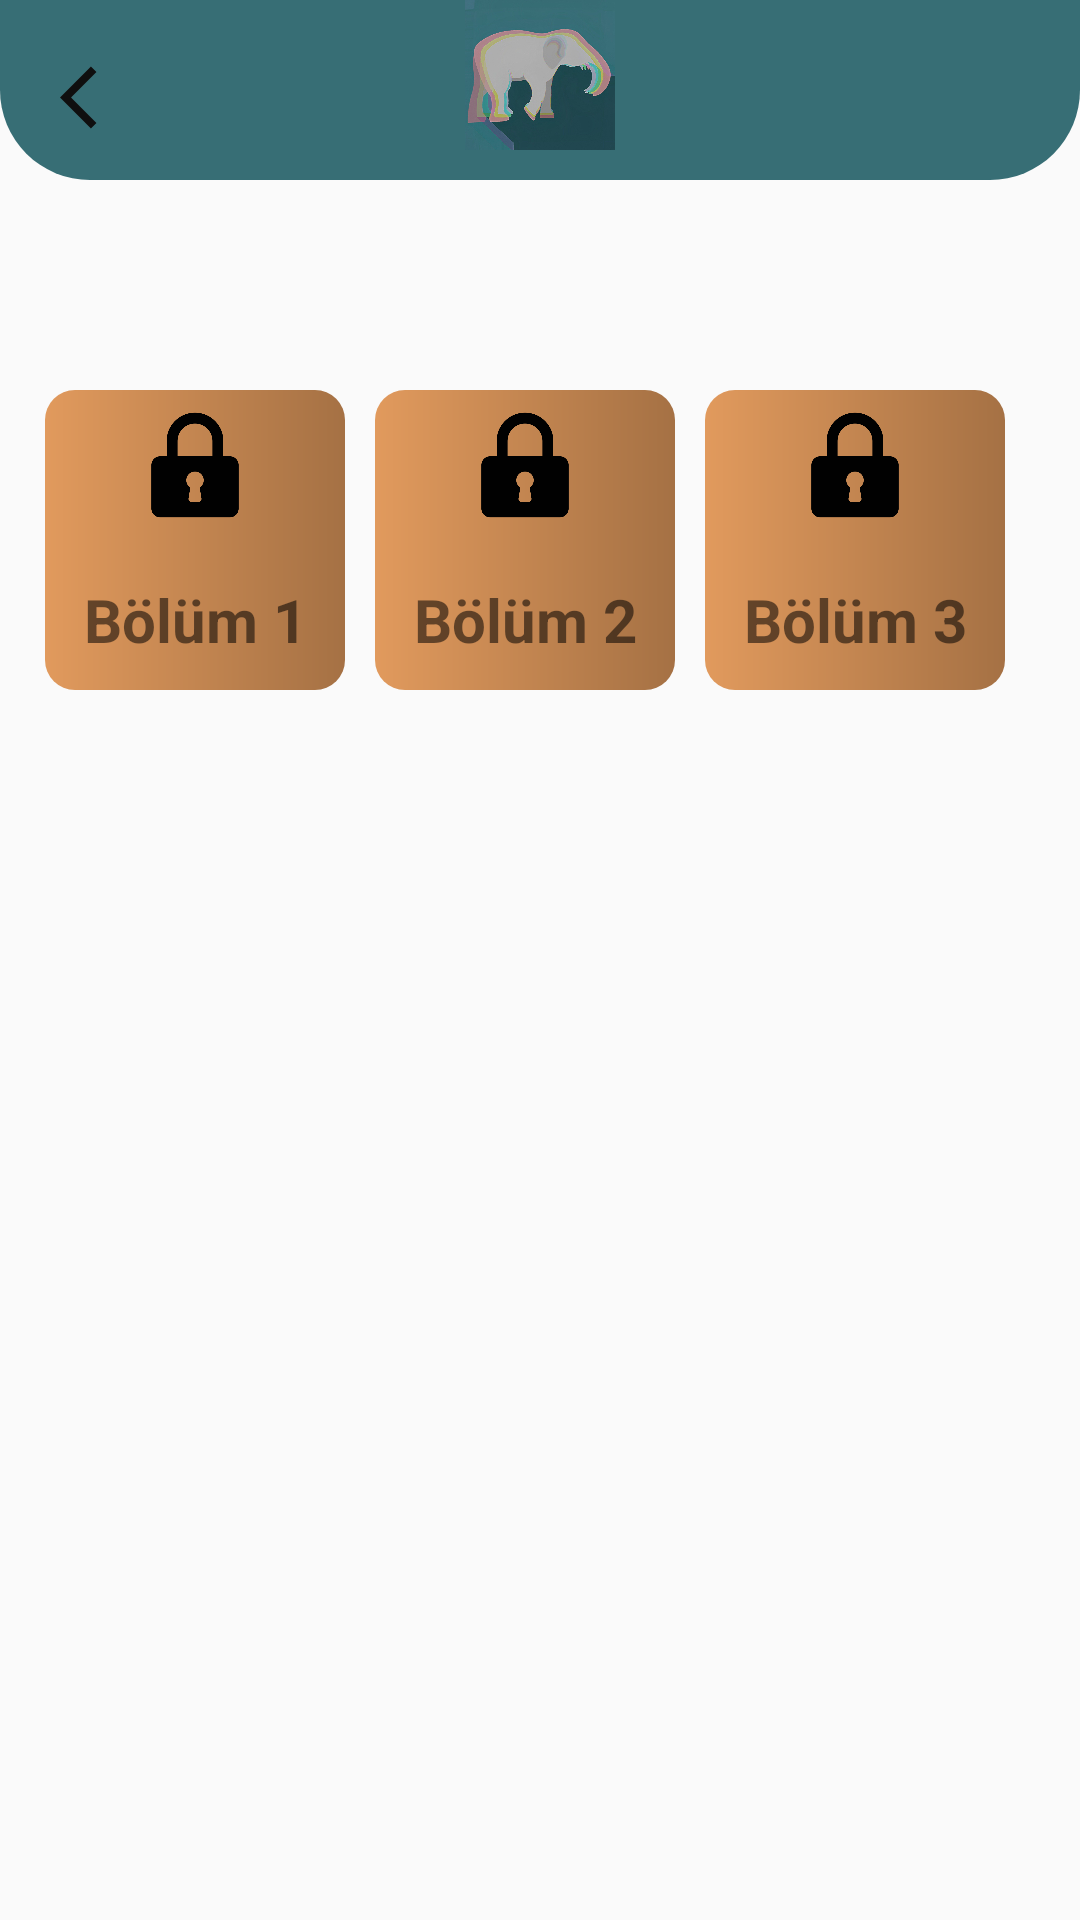

The Android layout XML behind this screen, and the referenced resources:
<!-- AndroidManifest.xml: application theme Theme.AfaziApp -->
<!-- res/layout/activity_level.xml -->
<?xml version="1.0" encoding="utf-8"?>
<RelativeLayout xmlns:android="http://schemas.android.com/apk/res/android"
    xmlns:app="http://schemas.android.com/apk/res-auto"
    xmlns:tools="http://schemas.android.com/tools"
    android:layout_width="match_parent"
    android:layout_height="match_parent"
    tools:context=".LevelActivity">

    <RelativeLayout
        android:id="@+id/topRl"
        android:layout_width="match_parent"
        android:layout_height="60dp"
        android:background="@drawable/bgtop">

        <ImageButton
            android:id="@+id/backBtn"
            android:layout_width="25dp"
            android:layout_height="25dp"
            android:layout_marginTop="20dp"
            android:layout_marginStart="20dp"
            android:background="@drawable/ic_black_back" />

        <ImageView
            android:layout_width="50dp"
            android:layout_height="50dp"
            android:layout_centerHorizontal="true"
            android:background="@drawable/logo2"/>


    </RelativeLayout>

    <RelativeLayout
        android:layout_width="330dp"
        android:layout_centerHorizontal="true"
        android:layout_marginTop="70dp"
        android:layout_height="550dp"
        android:layout_below="@id/topRl">

        <RelativeLayout
            android:id="@+id/level1"
            android:layout_width="100dp"
            android:layout_height="100dp"
            android:background="@drawable/bg2">

            <TextView
                android:layout_width="match_parent"
                android:layout_height="wrap_content"
                android:text="Bölüm 1"
                android:textSize="20sp"
                android:textStyle="bold"
                android:gravity="center"
                android:layout_alignParentBottom="true"
                android:layout_marginBottom="10dp"
                />

            <ImageView
                android:layout_width="40dp"
                android:layout_height="40dp"
                android:layout_centerHorizontal="true"
                android:background="@drawable/closelock"
                android:layout_marginTop="5dp"/>

        </RelativeLayout>

        <RelativeLayout
            android:id="@+id/level2"
            android:layout_width="100dp"
            android:layout_height="100dp"
            android:layout_marginLeft="110dp"
            android:background="@drawable/bg2">

            <TextView
                android:layout_width="match_parent"
                android:layout_height="wrap_content"
                android:text="Bölüm 2"
                android:textSize="20sp"
                android:textStyle="bold"
                android:gravity="center"
                android:layout_alignParentBottom="true"
                android:layout_marginBottom="10dp"
                />

            <ImageView
                android:layout_width="40dp"
                android:layout_height="40dp"
                android:layout_centerHorizontal="true"
                android:background="@drawable/closelock"
                android:layout_marginTop="5dp"/>

        </RelativeLayout>


        <RelativeLayout
            android:id="@+id/level3"
            android:layout_width="100dp"
            android:layout_height="100dp"
            android:layout_marginLeft="220dp"
            android:background="@drawable/bg2">

            <TextView
                android:layout_width="match_parent"
                android:layout_height="wrap_content"
                android:text="Bölüm 3"
                android:textSize="20sp"
                android:textStyle="bold"
                android:gravity="center"
                android:layout_alignParentBottom="true"
                android:layout_marginBottom="10dp"
                />

            <ImageView
                android:layout_width="40dp"
                android:layout_height="40dp"
                android:layout_centerHorizontal="true"
                android:background="@drawable/closelock"
                android:layout_marginTop="5dp"/>

        </RelativeLayout>





    </RelativeLayout>

</RelativeLayout>
<!-- resources referenced by this layout -->
<resources>
  <!-- drawable bg2 (drawable) -->
  <?xml version="1.0" encoding="utf-8"?>
  <shape xmlns:android="http://schemas.android.com/apk/res/android">
  
      <gradient
          android:startColor="#E19A5D"
          android:endColor="#A57144"/>
      <corners
          android:radius="10dp"/>
  
  </shape>
  <!-- drawable bgtop (drawable) -->
  <?xml version="1.0" encoding="utf-8"?>
  <shape xmlns:android="http://schemas.android.com/apk/res/android">
  
      <solid android:color="#376E75"/>
      <corners
          android:bottomLeftRadius="30dp"
          android:bottomRightRadius="30dp"/>
  
  </shape>
  <!-- drawable closelock: png bitmap (drawable, 9180 bytes) -->
  <!-- drawable ic_black_back (drawable) -->
  <vector android:autoMirrored="true" android:height="24dp"
      android:tint="#0F0F0F" android:viewportHeight="24"
      android:viewportWidth="24" android:width="24dp" xmlns:android="http://schemas.android.com/apk/res/android">
      <path android:fillColor="@android:color/white" android:pathData="M11.67,3.87L9.9,2.1 0,12l9.9,9.9 1.77,-1.77L3.54,12z"/>
  </vector>
  <!-- drawable logo2: jpeg bitmap (drawable, 88048 bytes) -->
  <style name="Theme.AfaziApp" parent="Theme.AppCompat.DayNight.NoActionBar">
          
          <item name="colorPrimary">@color/homeBackground</item>
          <item name="colorPrimaryVariant">@color/homeBackground</item>
          <item name="colorOnPrimary">@color/white</item>
          
          <item name="colorSecondary">@color/teal_200</item>
          <item name="colorSecondaryVariant">@color/teal_700</item>
          <item name="colorOnSecondary">@color/black</item>
          
          <item name="android:statusBarColor">?attr/colorPrimaryVariant</item>
          
      </style>
  <color name="homeBackground">#E8E8E8</color>
  <color name="white">#FFFFFFFF</color>
  <color name="teal_200">#FF03DAC5</color>
  <color name="teal_700">#FF018786</color>
  <color name="black">#FF000000</color>
</resources>
